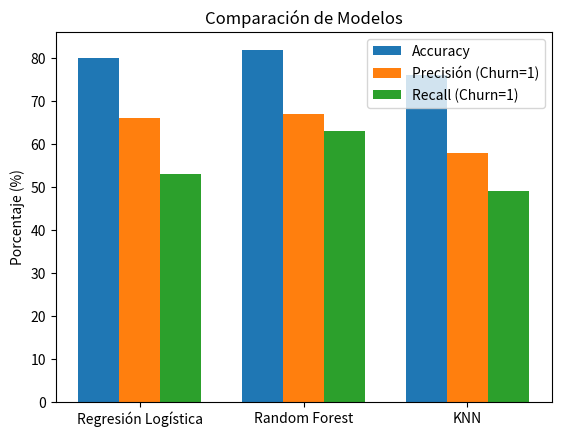

This figure's Python source:
import matplotlib.pyplot as plt

labels = ['Regresión Logística', 'Random Forest', 'KNN']
accuracy = [80, 82, 76]
precision = [66, 67, 58]
recall = [53, 63, 49]

x = range(len(labels))
width = 0.25

fig, ax = plt.subplots()
ax.bar(x, accuracy, width, label='Accuracy')
ax.bar([i + width for i in x], precision, width, label='Precisión (Churn=1)')
ax.bar([i + 2*width for i in x], recall, width, label='Recall (Churn=1)')

ax.set_ylabel('Porcentaje (%)')
ax.set_title('Comparación de Modelos')
ax.set_xticks([i + width for i in x])
ax.set_xticklabels(labels)
ax.legend()

plt.savefig('models_comparison.png')
print('Archivo guardado: models_comparison.png')